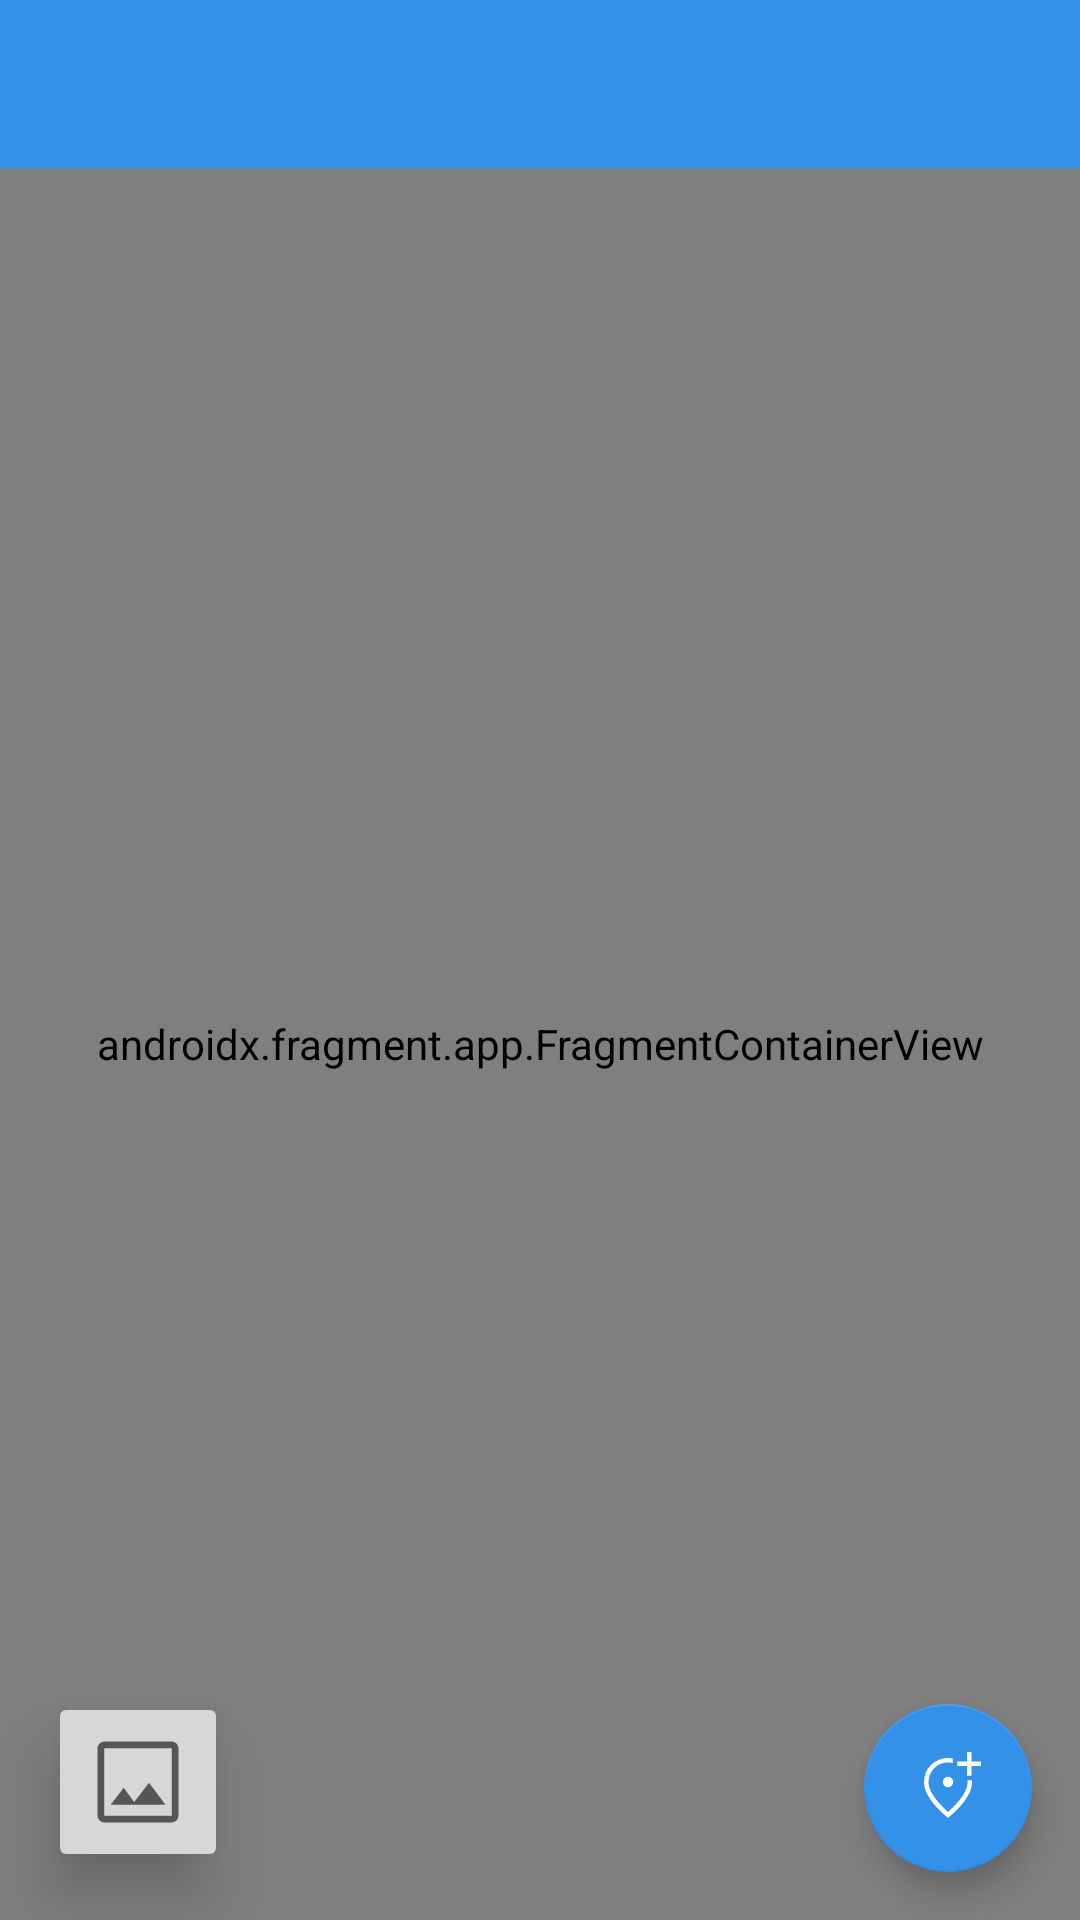

Layout XML and referenced resources for this Android screen:
<!-- AndroidManifest.xml: application theme Theme.H2GO -->
<!-- res/layout/activity_maps.xml -->
<?xml version="1.0" encoding="utf-8"?>
<android.widget.FrameLayout xmlns:android="http://schemas.android.com/apk/res/android"
    xmlns:app="http://schemas.android.com/apk/res-auto"
    xmlns:tools="http://schemas.android.com/tools"
    android:id="@+id/frameLayout"
    android:layout_width="match_parent"
    android:layout_height="match_parent">

    <androidx.fragment.app.FragmentContainerView
        android:id="@+id/map"
        android:name="com.google.android.gms.maps.SupportMapFragment"
        android:layout_width="match_parent"
        android:layout_height="match_parent"
        android:layout_marginTop="?attr/actionBarSize"
        tools:context=".MapsActivity" />

    <androidx.appcompat.widget.Toolbar
        android:id="@+id/my_toolbar"
        android:layout_width="match_parent"
        android:layout_height="wrap_content"
        android:layout_alignParentStart="true"
        android:background="?android:attr/colorPrimary"
        android:theme="@style/ThemeOverlay.AppCompat.Dark.ActionBar"
        android:visibility="visible" />

    <androidx.constraintlayout.widget.ConstraintLayout
        android:id="@+id/image_controls"
        android:layout_width="match_parent"
        android:layout_height="match_parent"
        android:layout_gravity="bottom|center_horizontal">

        <com.google.android.material.floatingactionbutton.FloatingActionButton
            android:id="@+id/fab"
            android:layout_width="wrap_content"
            android:layout_height="wrap_content"
            android:layout_margin="16dp"
            android:contentDescription="@string/fab_description"
            android:elevation="12dp"
            android:src="@drawable/ic_fab_plus"
            android:visibility="visible"
            app:fabSize="auto"
            app:layout_constraintBottom_toBottomOf="parent"
            app:layout_constraintEnd_toEndOf="parent"
            tools:ignore="RedundantDescriptionCheck" />

        <ImageButton
            android:id="@+id/map_image_toggle"
            android:layout_width="0dp"
            android:layout_height="60dp"
            android:layout_marginStart="16dp"
            android:layout_marginBottom="16dp"
            android:adjustViewBounds="true"
            android:elevation="12dp"
            android:scaleType="fitCenter"
            android:src="@drawable/ic_mapimage"
            app:layout_constraintBottom_toBottomOf="parent"
            app:layout_constraintDimensionRatio="1:1"
            app:layout_constraintStart_toStartOf="parent" />

    </androidx.constraintlayout.widget.ConstraintLayout>

</android.widget.FrameLayout>
<!-- resources referenced by this layout -->
<resources>
  <!-- drawable ic_fab_plus (drawable) -->
  <vector xmlns:android="http://schemas.android.com/apk/res/android"
      android:width="48dp"
      android:height="48dp"
      android:viewportWidth="48"
      android:viewportHeight="48"
      android:tint="?attr/colorControlNormal">
      <path
          android:fillColor="@android:color/white"
          android:pathData="M36.6,15.8H39.6V9.4H46V6.4H39.6V0H36.6V6.4H30.2V9.4H36.6ZM24,23.5Q25.45,23.5 26.475,22.475Q27.5,21.45 27.5,20Q27.5,18.55 26.475,17.525Q25.45,16.5 24,16.5Q22.55,16.5 21.525,17.525Q20.5,18.55 20.5,20Q20.5,21.45 21.525,22.475Q22.55,23.5 24,23.5ZM24,44Q15.95,37.15 11.975,31.275Q8,25.4 8,20.4Q8,12.9 12.825,8.45Q17.65,4 24,4Q24.85,4 25.625,4.075Q26.4,4.15 27.2,4.3V7.4Q26.45,7.2 25.65,7.1Q24.85,7 24,7Q18.55,7 14.775,10.75Q11,14.5 11,20.4Q11,24.15 14.25,29.075Q17.5,34 24,40.05Q30.65,34 33.825,29.075Q37,24.15 37,20.4Q37,20 36.975,19.6Q36.95,19.2 36.9,18.8H39.95Q40,19.2 40,19.6Q40,20 40,20.4Q40,25.4 36.025,31.275Q32.05,37.15 24,44ZM24,19.3Q24,19.3 24,19.3Q24,19.3 24,19.3Q24,19.3 24,19.3Q24,19.3 24,19.3Q24,19.3 24,19.3Q24,19.3 24,19.3Q24,19.3 24,19.3Q24,19.3 24,19.3Q24,19.3 24,19.3Q24,19.3 24,19.3Q24,19.3 24,19.3Q24,19.3 24,19.3Q24,19.3 24,19.3Q24,19.3 24,19.3Z"/>
  </vector>
  <!-- drawable ic_mapimage (drawable) -->
  <vector xmlns:android="http://schemas.android.com/apk/res/android"
      android:width="48dp"
      android:height="48dp"
      android:viewportWidth="48"
      android:viewportHeight="48"
      android:tint="?attr/colorControlNormal">
      <path
          android:fillColor="@android:color/white"
          android:pathData="M11.8,34.15H36.25L28.9,24.35L22.3,32.9L17.65,26.55ZM9,42Q7.8,42 6.9,41.1Q6,40.2 6,39V9Q6,7.8 6.9,6.9Q7.8,6 9,6H39Q40.2,6 41.1,6.9Q42,7.8 42,9V39Q42,40.2 41.1,41.1Q40.2,42 39,42ZM9,39H39Q39,39 39,39Q39,39 39,39V9Q39,9 39,9Q39,9 39,9H9Q9,9 9,9Q9,9 9,9V39Q9,39 9,39Q9,39 9,39ZM9,9Q9,9 9,9Q9,9 9,9V39Q9,39 9,39Q9,39 9,39Q9,39 9,39Q9,39 9,39V9Q9,9 9,9Q9,9 9,9Z"/>
  </vector>
  <string name="fab_description">Floating Action Button</string>
  <style name="Theme.H2GO" parent="Theme.MaterialComponents.DayNight.DarkActionBar">
          
          <item name="colorPrimary">@color/water_light</item>
          <item name="colorPrimaryVariant">@color/water_dark</item>
          <item name="colorOnPrimary">@color/white</item>
          
          <item name="colorSecondary">@color/water_light</item>
          <item name="colorSecondaryVariant">@color/water_dark</item>
          <item name="colorOnSecondary">@color/white</item>
          
          <item name="android:statusBarColor" tools:targetApi="l">?attr/colorPrimaryVariant</item>
          
          <item name="windowActionBar">false</item>
          <item name="windowNoTitle">true</item>
      </style>
  <color name="water_light">#FF3491E8</color>
  <color name="water_dark">#FF0F4A80</color>
  <color name="white">#FFFFFFFF</color>
</resources>
